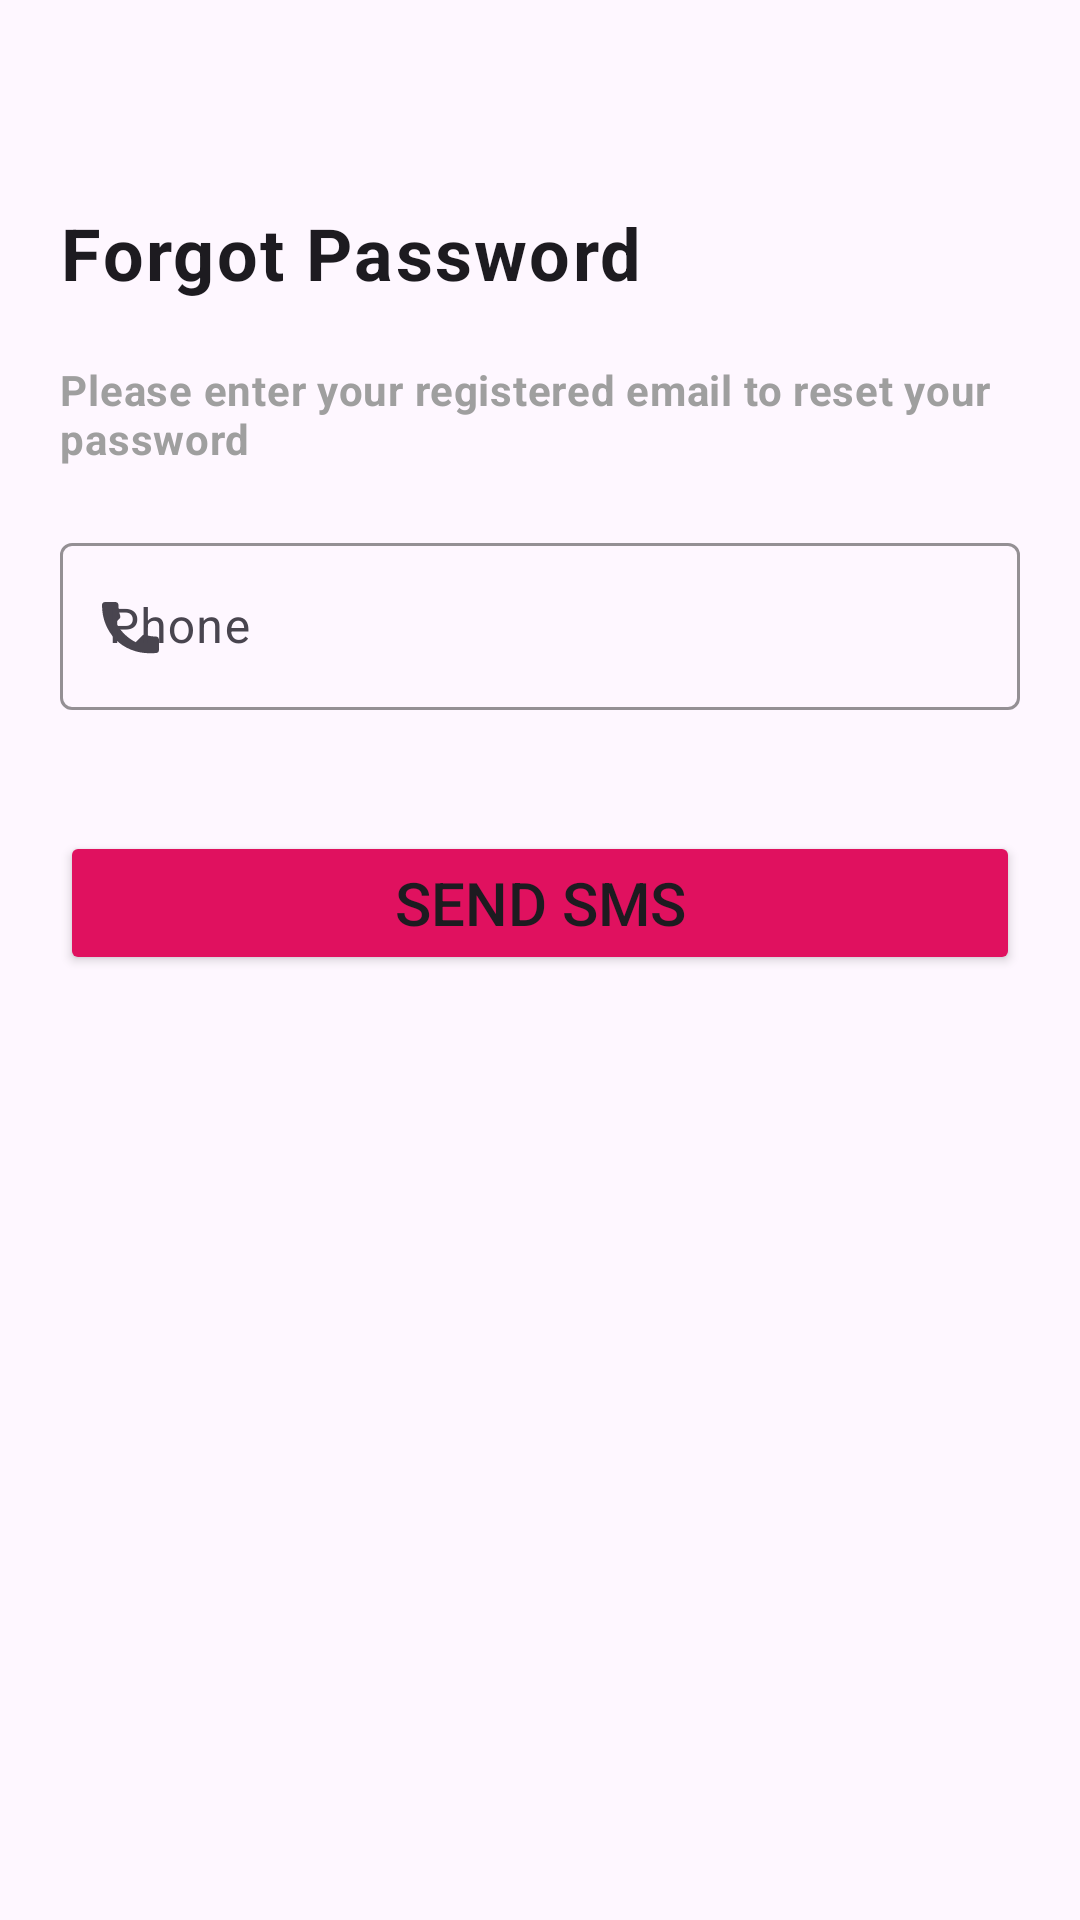

Produce the Android XML layout that renders to this screen, including the resource entries it uses.
<!-- AndroidManifest.xml: application theme Theme.EventManagement -->
<!-- res/layout/activity_forget_password.xml -->
<?xml version="1.0" encoding="utf-8"?>
<androidx.constraintlayout.widget.ConstraintLayout xmlns:android="http://schemas.android.com/apk/res/android"
    xmlns:app="http://schemas.android.com/apk/res-auto"
    xmlns:tools="http://schemas.android.com/tools"
    android:id="@+id/main"
    android:layout_width="match_parent"
    android:layout_height="match_parent"
    tools:context=".ForgetPasswordActivity">
    <Button
        android:id="@+id/btnReturn"
        style="@style/Widget.Material3.Button.IconButton"
        android:layout_width="wrap_content"
        android:layout_height="wrap_content"
        app:icon="@drawable/ic_arrow_back"
        app:layout_constraintStart_toStartOf="parent"
        app:layout_constraintTop_toTopOf="parent" />

    <TextView
        android:id="@+id/txtForgotPwd"
        android:textAppearance="?attr/textAppearanceBodyLarge"
        android:layout_width="match_parent"
        android:layout_height="wrap_content"
        android:layout_margin="20dp"
        android:gravity="start|center"
        android:text="@string/txt_forgot_password"
        android:textSize="24sp"
        android:textStyle="bold"
        app:layout_constraintEnd_toEndOf="parent"
        app:layout_constraintStart_toStartOf="parent"
        app:layout_constraintTop_toBottomOf="@+id/btnReturn" />

    <TextView
        android:id="@+id/txtForgotPwdDesc"
        android:layout_width="match_parent"
        android:layout_height="wrap_content"
        android:textAppearance="?attr/textAppearanceBodyMedium"
        android:layout_margin="20dp"
        android:gravity="start|center"
        android:textColor="@color/grey"
        android:text="@string/txt_forgot_password_desc"
        android:textStyle="bold"
        app:layout_constraintEnd_toEndOf="parent"
        app:layout_constraintStart_toStartOf="parent"
        app:layout_constraintTop_toBottomOf="@+id/txtForgotPwd" />

    <com.google.android.material.textfield.TextInputLayout
        android:id="@+id/tiEmailLayout"
        android:layout_width="match_parent"
        android:layout_height="wrap_content"
        android:layout_margin="20dp"
        android:hint="@string/input_email_or_phone"
        app:errorEnabled="true"
        app:layout_constraintEnd_toEndOf="parent"
        app:boxStrokeColor="@color/pink"
        app:layout_constraintStart_toStartOf="parent"
        app:layout_constraintTop_toBottomOf="@+id/txtForgotPwdDesc"
        app:startIconDrawable="@drawable/ic_phone"
        >

        <com.google.android.material.textfield.TextInputEditText
            android:id="@+id/tiEmail"
            android:layout_width="match_parent"
            android:layout_height="wrap_content"
            android:inputType="textEmailAddress" />

    </com.google.android.material.textfield.TextInputLayout>





    <Button
        android:id="@+id/btnSendSMS"
        android:layout_width="0dp"
        android:layout_height="wrap_content"
        android:layout_margin="20dp"
        android:text="@string/btn_sendSMS"
        android:backgroundTint="@color/pink"
        android:textSize="20sp"
        app:layout_constraintEnd_toEndOf="parent"
        app:layout_constraintStart_toStartOf="parent"
        app:layout_constraintTop_toBottomOf="@+id/tiEmailLayout" />


</androidx.constraintlayout.widget.ConstraintLayout>
<!-- resources referenced by this layout -->
<resources>
  <color name="grey">#9f9f9f</color>
  <color name="pink">#e0115f</color>
  <!-- drawable ic_phone (drawable) -->
  <vector xmlns:android="http://schemas.android.com/apk/res/android"
      android:width="24dp"
      android:height="24dp"
      android:viewportWidth="24"
      android:viewportHeight="24"
      android:tint="#000000">
      <path
          android:fillColor="@android:color/white"
      android:pathData="M6.62,10.79c1.44,2.83 3.76,5.15 6.59,6.59l2.2,-2.2c0.27,-0.27 0.67,-0.36 1.02,-0.24 1.12,0.37 2.33,0.57 3.57,0.57 0.55,0 1,0.45 1,1v3.5c0,0.55 -0.45,1 -1,1C9.39,22 2,14.61 2,5c0,-0.55 0.45,-1 1,-1H6.5c0.55,0 1,0.45 1,1 0,1.25 0.2,2.45 0.57,3.57 0.11,0.35 0.03,0.74 -0.26,1.02l-2.19,2.2z"/>
  </vector>
  <string name="btn_sendSMS">Send SMS</string>
  <string name="input_email_or_phone">Phone</string>
  <string name="txt_forgot_password">Forgot Password</string>
  <string name="txt_forgot_password_desc">Please enter your registered email to reset your password</string>
  <style name="Theme.EventManagement" parent="Base.Theme.EventManagement" />
  <style name="Base.Theme.EventManagement" parent="Theme.Material3.DayNight.NoActionBar">
          <item name="android:statusBarColor">@color/pink</item>
          <item name="android:windowLightStatusBar">false</item>
          
          
      </style>
</resources>
